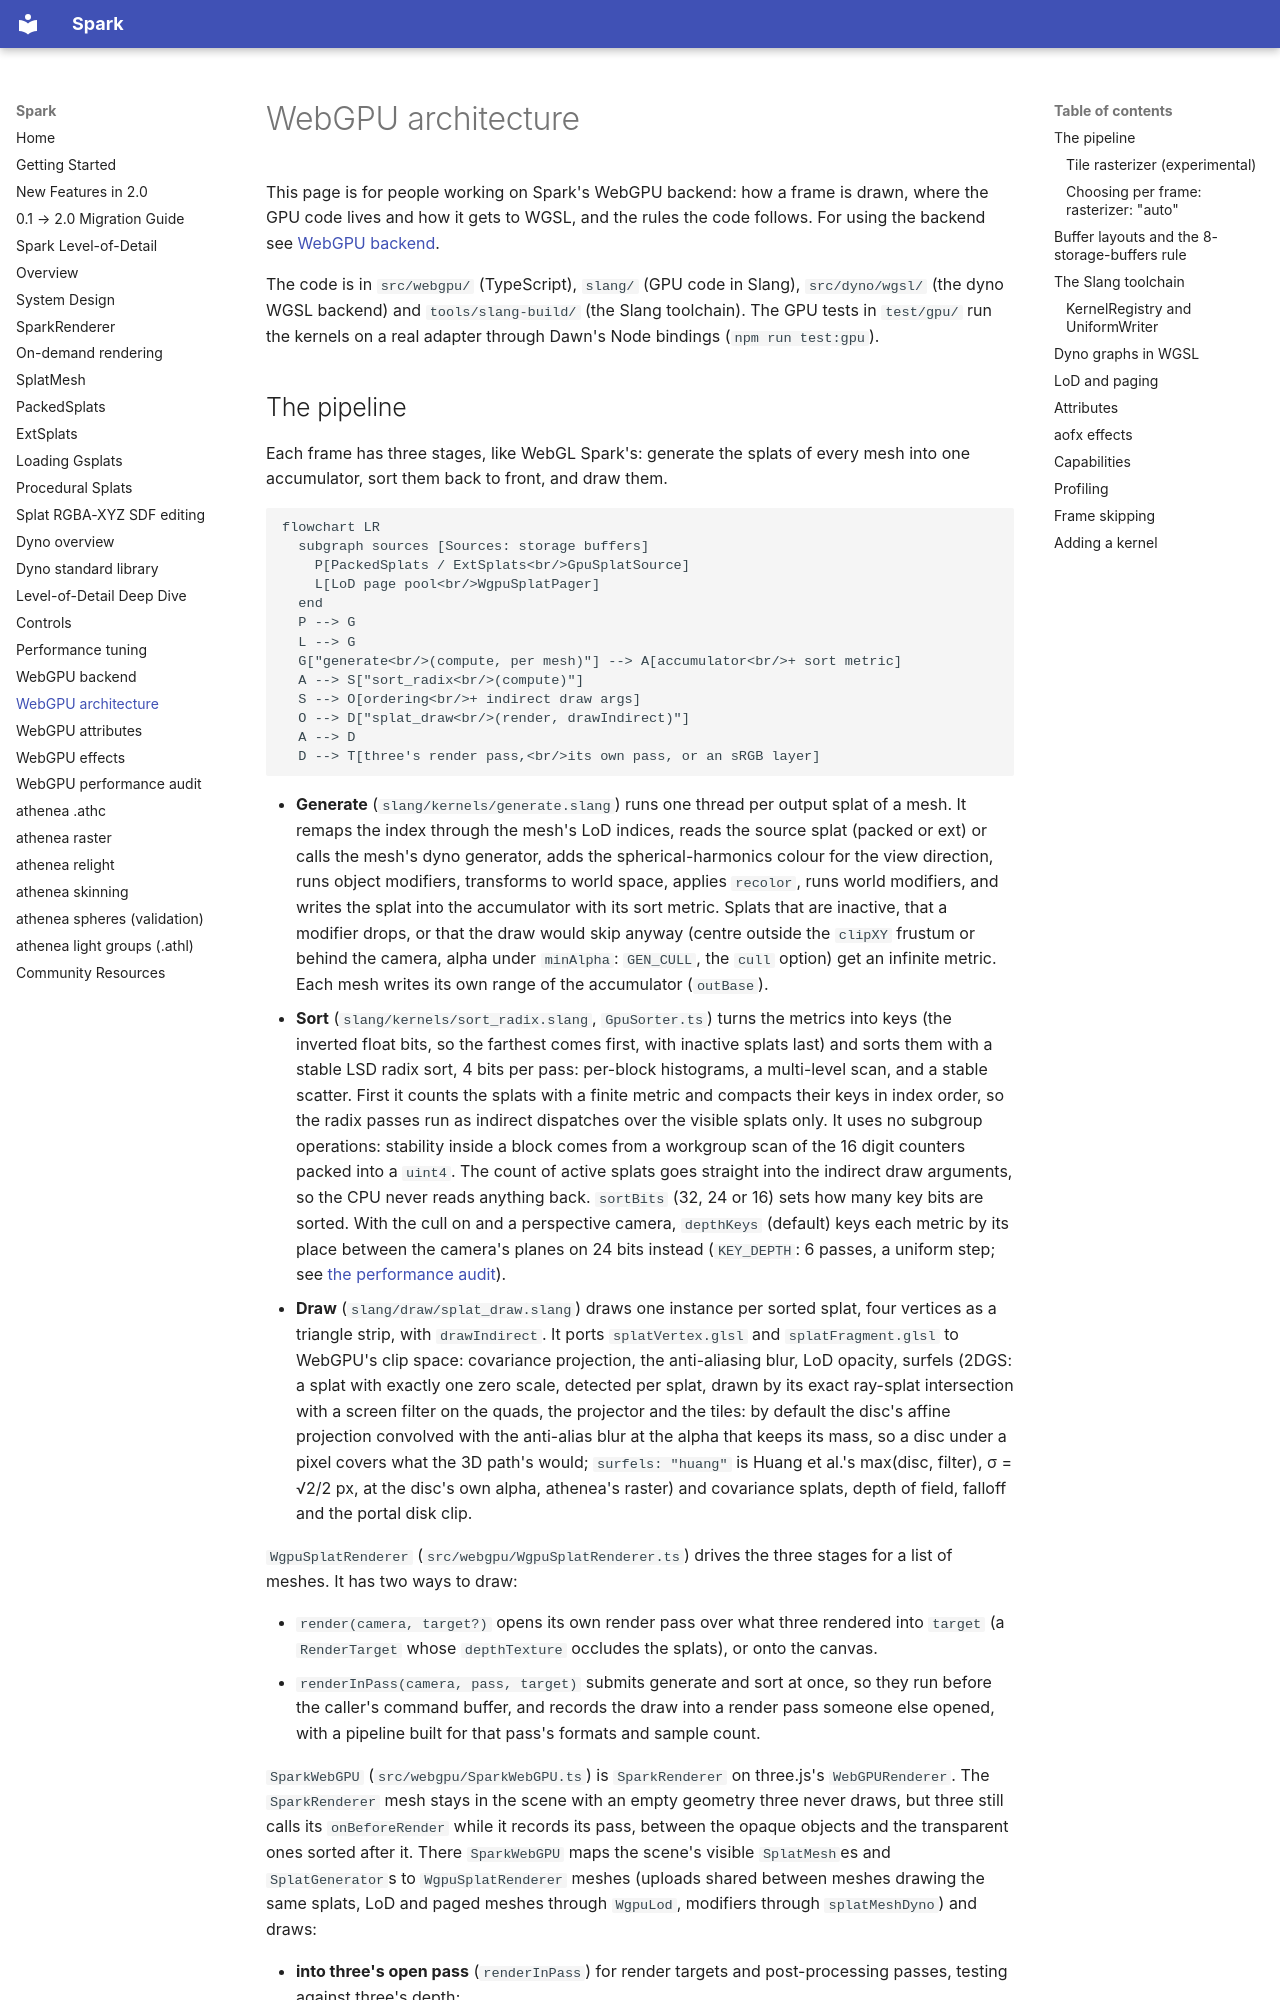

repository: jesusluque/sparkwebgpu-public · page: docs/webgpu-architecture/index.html · generator: mkdocs

# WebGPU architecture

This page is for people working on Spark's WebGPU backend: how a frame is drawn, where the GPU code lives and how it gets to WGSL, and the rules the code follows. For using the backend see [WebGPU backend](webgpu.md).

The code is in `src/webgpu/` (TypeScript), `slang/` (GPU code in Slang), `src/dyno/wgsl/` (the dyno WGSL backend) and `tools/slang-build/` (the Slang toolchain). The GPU tests in `test/gpu/` run the kernels on a real adapter through Dawn's Node bindings (`npm run test:gpu`).
